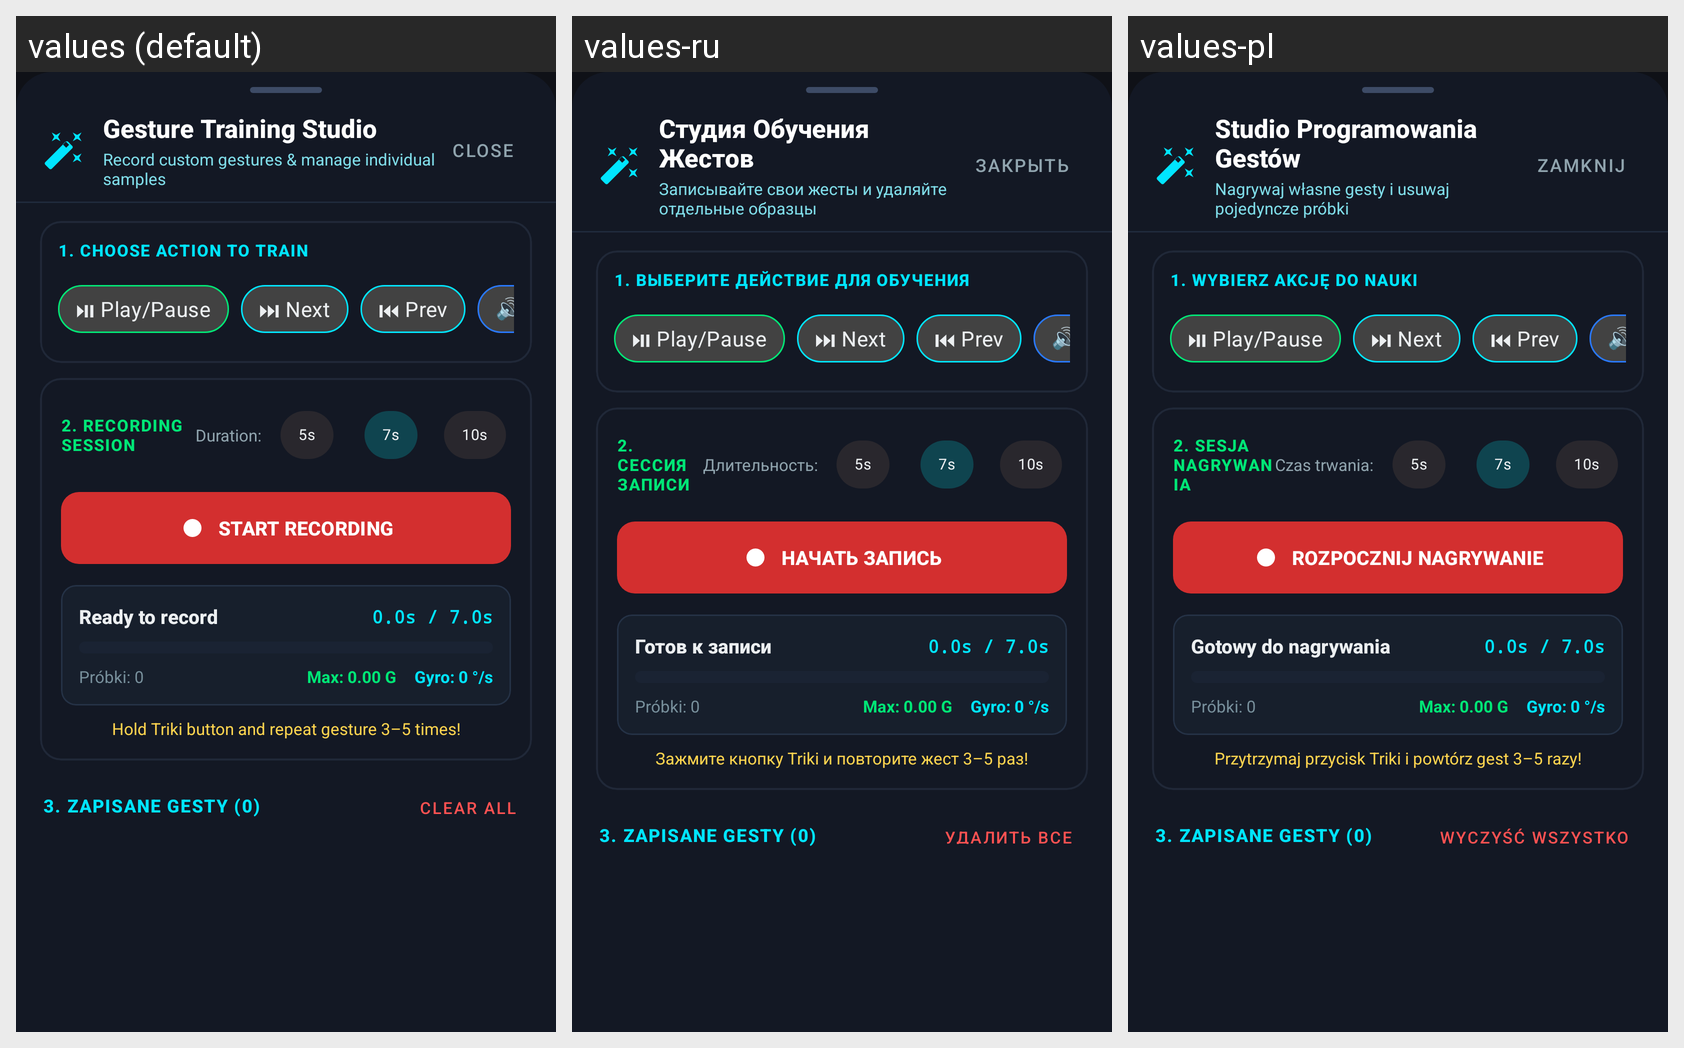

Locale-by-locale string values for the Android screen shown in this grid:
Android screen res/layout/dialog_gesture_studio.xml rendered under 3 locales, left to right: values (default), values-ru, values-pl. Device: Nexus 5 (rendered at 1080×1920; each locale shown at half size, 540×960, under a caption strip naming it); theme Theme.TrikiMusicController.
Strings drawn on this screen, with the default value and each locale's value (text and hints the layout hard-codes, and strings that could not be matched under every locale, appear in the picture but are not listed):

studio_title
  values: Gesture Training Studio
  values-ru: Студия Обучения Жестов
  values-pl: Studio Programowania Gestów

studio_subtitle
  values: Record custom gestures & manage individual samples
  values-ru: Записывайте свои жесты и удаляйте отдельные образцы
  values-pl: Nagrywaj własne gesty i usuwaj pojedyncze próbki

btn_close
  values: Close
  values-ru: Закрыть
  values-pl: Zamknij

step1_title
  values: 1. CHOOSE ACTION TO TRAIN
  values-ru: 1. ВЫБЕРИТЕ ДЕЙСТВИЕ ДЛЯ ОБУЧЕНИЯ
  values-pl: 1. WYBIERZ AKCJĘ DO NAUKI

step2_title
  values: 2. RECORDING SESSION
  values-ru: 2. СЕССИЯ ЗАПИСИ
  values-pl: 2. SESJA NAGRYWANIA

step2_duration
  values: Duration:
  values-ru: Длительность:
  values-pl: Czas trwania:

step2_btn_record
  values: START RECORDING
  values-ru: НАЧАТЬ ЗАПИСЬ
  values-pl: ROZPOCZNIJ NAGRYWANIE

step2_ready
  values: Ready to record
  values-ru: Готов к записи
  values-pl: Gotowy do nagrywania

step2_recording_hint
  values: Hold Triki button and repeat gesture 3–5 times!
  values-ru: Зажмите кнопку Triki и повторите жест 3–5 раз!
  values-pl: Przytrzymaj przycisk Triki i powtórz gest 3–5 razy!

btn_delete_all
  values: Clear All
  values-ru: Удалить все
  values-pl: Wyczyść wszystko
